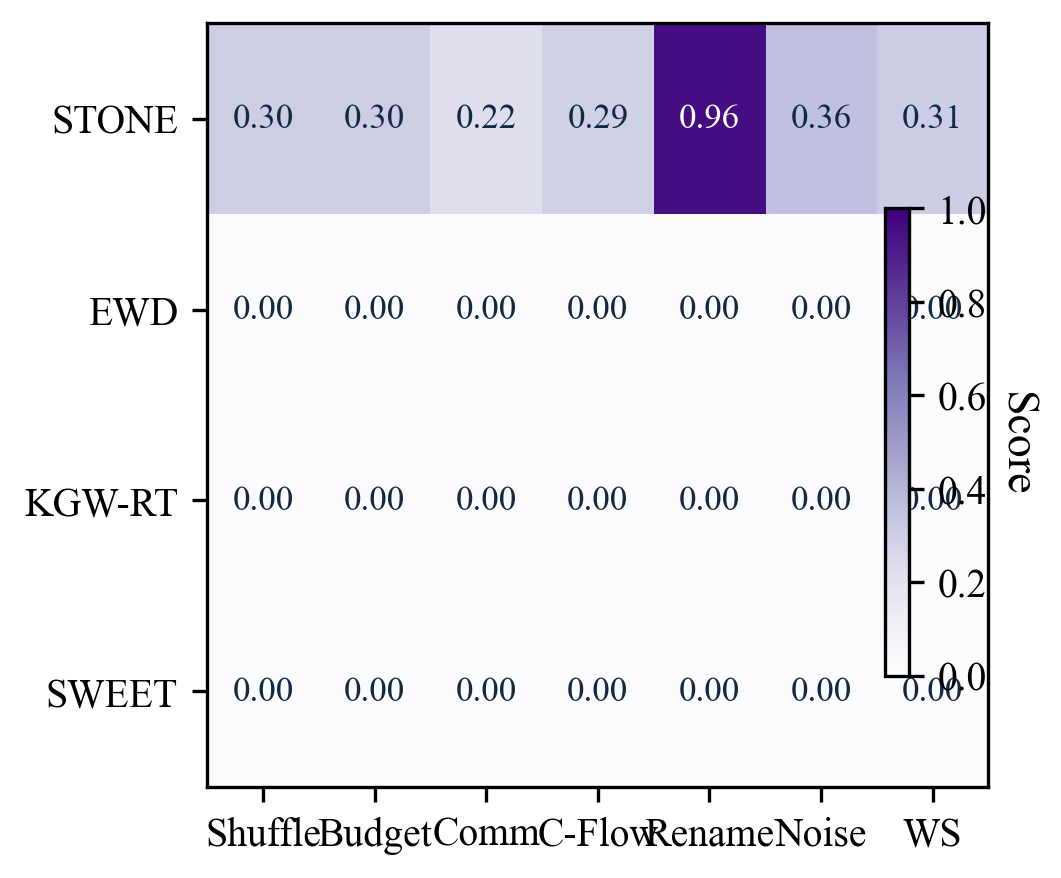

Source data for this figure (header and first rows):
method, paper_label, attack, attack_label, attacked_detect_rate, row_count
stone_runtime, STONE, block_shuffle, Shuffle, 0.303, 4016
stone_runtime, STONE, budgeted_adaptive, Budget, 0.3035, 4016
stone_runtime, STONE, comment_strip, Comm, 0.2249, 4016
stone_runtime, STONE, control_flow_flatten, C-Flow, 0.2896, 4016
stone_runtime, STONE, identifier_rename, Rename, 0.9569, 4016
stone_runtime, STONE, noise_insert, Noise, 0.3556, 4016
stone_runtime, STONE, whitespace_normalize, WS, 0.308, 4016
ewd_runtime, EWD, block_shuffle, Shuffle, 0.0, 4016
ewd_runtime, EWD, budgeted_adaptive, Budget, 0.0, 4016
ewd_runtime, EWD, comment_strip, Comm, 0.0, 4016
ewd_runtime, EWD, control_flow_flatten, C-Flow, 0.0, 4016
ewd_runtime, EWD, identifier_rename, Rename, 0.0, 4016
ewd_runtime, EWD, noise_insert, Noise, 0.0, 4016
ewd_runtime, EWD, whitespace_normalize, WS, 0.0, 4016
kgw_runtime, KGW-RT, block_shuffle, Shuffle, 0.0, 4016
kgw_runtime, KGW-RT, budgeted_adaptive, Budget, 0.0, 4016
kgw_runtime, KGW-RT, comment_strip, Comm, 0.0, 4016
kgw_runtime, KGW-RT, control_flow_flatten, C-Flow, 0.0, 4016
kgw_runtime, KGW-RT, identifier_rename, Rename, 0.0, 4016
kgw_runtime, KGW-RT, noise_insert, Noise, 0.0, 4016
kgw_runtime, KGW-RT, whitespace_normalize, WS, 0.0, 4016
sweet_runtime, SWEET, block_shuffle, Shuffle, 0.0, 4016
sweet_runtime, SWEET, budgeted_adaptive, Budget, 0.0, 4016
sweet_runtime, SWEET, comment_strip, Comm, 0.0, 4016
sweet_runtime, SWEET, control_flow_flatten, C-Flow, 0.0, 4016
sweet_runtime, SWEET, identifier_rename, Rename, 0.0, 4016
sweet_runtime, SWEET, noise_insert, Noise, 0.0, 4016
sweet_runtime, SWEET, whitespace_normalize, WS, 0.0, 4016
